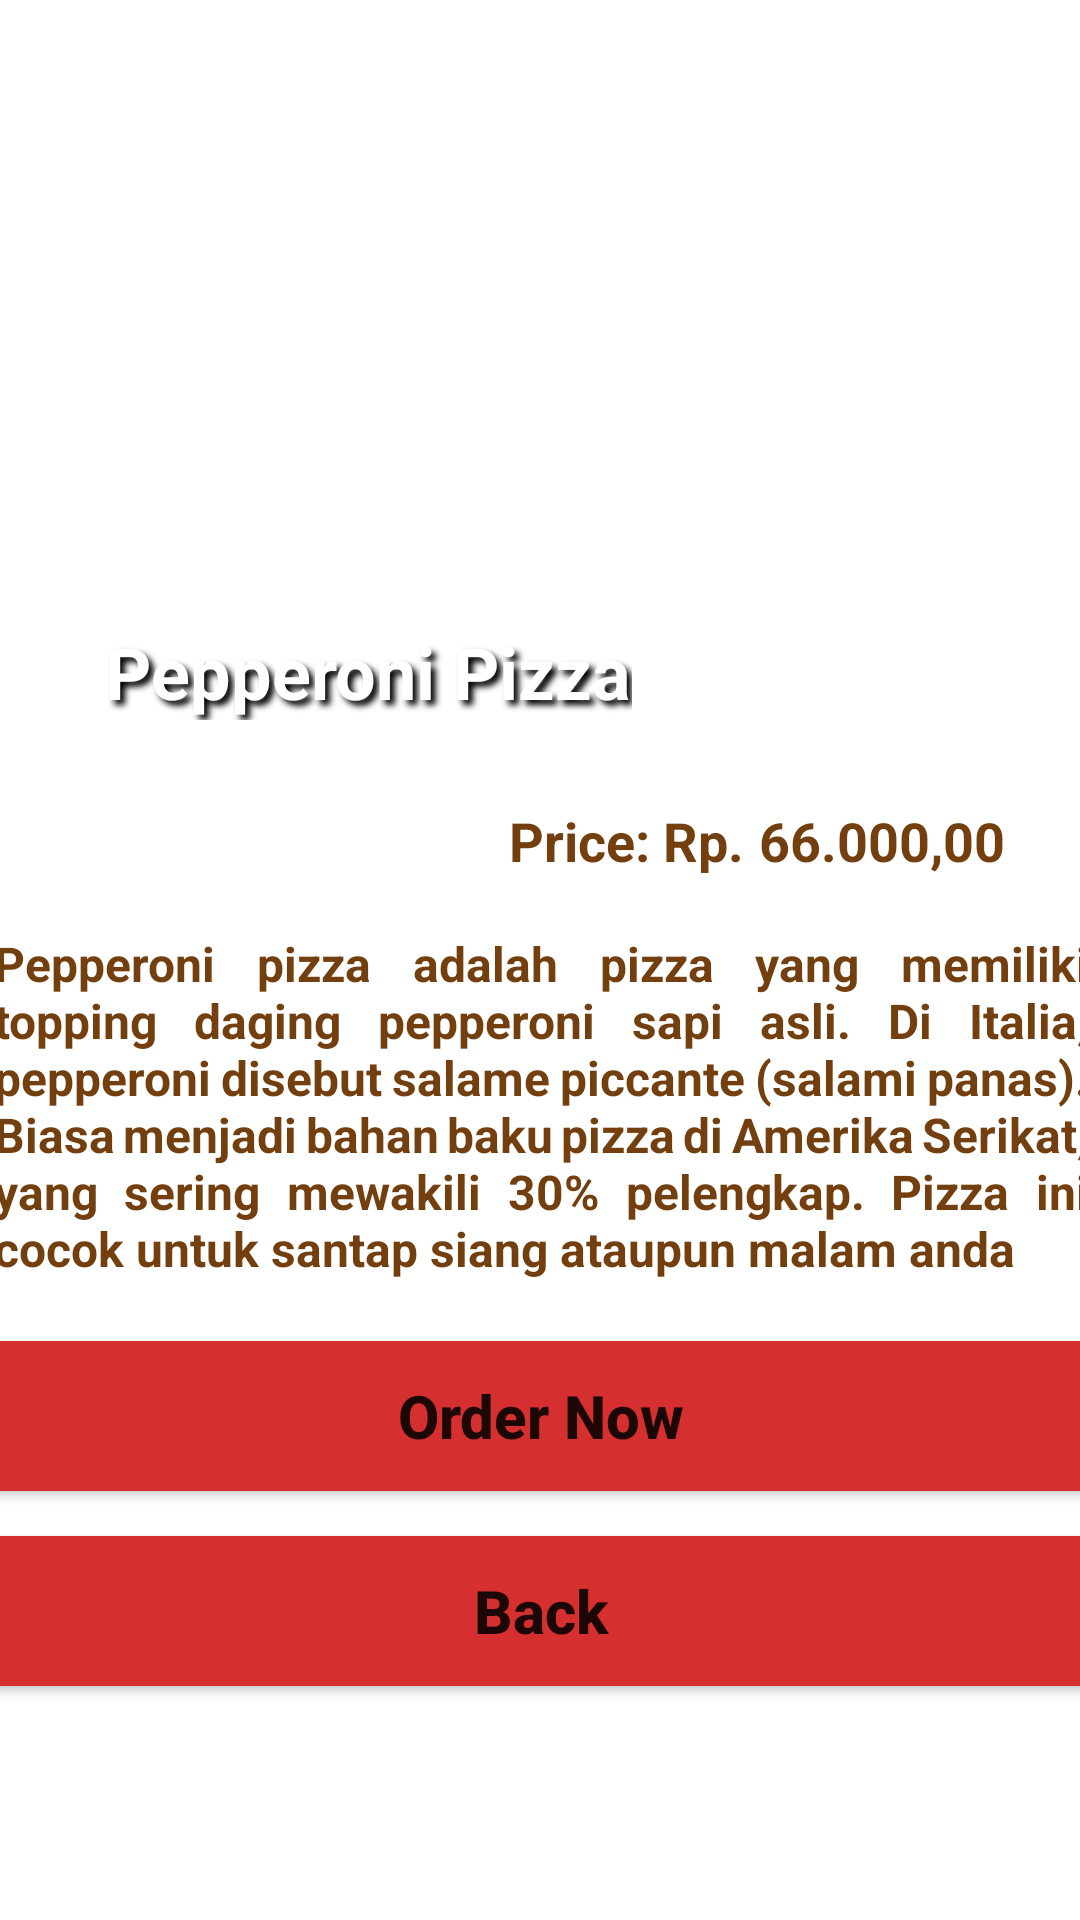

Produce the Android XML layout that renders to this screen, including the resource entries it uses.
<!-- AndroidManifest.xml: application theme Theme.MyPizza -->
<!-- res/layout/activity_fourth.xml -->
<?xml version="1.0" encoding="utf-8"?>
<androidx.constraintlayout.widget.ConstraintLayout xmlns:android="http://schemas.android.com/apk/res/android"
    xmlns:app="http://schemas.android.com/apk/res-auto"
    xmlns:tools="http://schemas.android.com/tools"
    android:layout_width="match_parent"
    android:layout_height="match_parent"
    tools:context=".FourthActivity">

    <TextView
        android:id="@+id/nama_user"
        android:layout_width="wrap_content"
        android:layout_height="wrap_content"
        android:visibility="invisible"
        android:textSize="0sp"
        app:layout_constraintStart_toStartOf="parent"
        app:layout_constraintTop_toTopOf="parent" />

    <TextView
        android:id="@+id/store"
        android:layout_width="wrap_content"
        android:layout_height="wrap_content"
        android:visibility="invisible"
        android:textSize="0sp"
        app:layout_constraintStart_toStartOf="parent"
        app:layout_constraintTop_toTopOf="parent" />

    <ImageView
        android:id="@+id/detail_image"
        android:layout_width="match_parent"
        android:layout_height="250dp"
        android:contentDescription="@string/img_detail"
        android:scaleType="centerCrop"
        app:layout_constraintStart_toStartOf="parent"
        app:layout_constraintTop_toTopOf="parent"
        app:srcCompat="@drawable/main_2"
        app:tint="#33D42F2F"
        app:tintMode="screen" />

    <TextView
        android:id="@+id/detalTitle"
        android:layout_width="wrap_content"
        android:layout_height="wrap_content"
        android:layout_marginLeft="35dp"
        android:layout_marginBottom="10dp"
        android:shadowColor="#000000"
        android:shadowDx="5"
        android:shadowDy="5"
        android:shadowRadius="5"
        android:text="@string/image1_title"
        android:textColor="@color/white"
        android:textSize="24sp"
        android:textStyle="bold"
        app:layout_constraintBottom_toBottomOf="@id/detail_image"
        app:layout_constraintStart_toStartOf="@id/detail_image" />

    <TextView
        android:id="@+id/priceTitle"
        android:layout_width="wrap_content"
        android:layout_height="wrap_content"
        android:layout_marginTop="18dp"
        android:layout_marginRight="5dp"
        android:text="@string/priceTitle"
        android:textColor="@color/text_color"
        android:textSize="18sp"
        android:textStyle="bold"
        app:layout_constraintEnd_toStartOf="@id/price"
        app:layout_constraintTop_toBottomOf="@id/detail_image" />

    <TextView
        android:id="@+id/price"
        android:layout_width="wrap_content"
        android:layout_height="wrap_content"
        android:layout_marginTop="18dp"
        android:layout_marginRight="25dp"
        android:text="@string/papperoni_price"
        android:textColor="@color/text_color"
        android:textSize="18sp"
        android:textStyle="bold"
        app:layout_constraintEnd_toEndOf="parent"
        app:layout_constraintTop_toBottomOf="@id/detail_image" />

    <TextView
        android:id="@+id/detail_desc"
        android:layout_width="365dp"
        android:layout_height="wrap_content"
        android:layout_marginTop="18dp"
        android:justificationMode="inter_word"
        android:text="@string/papperoni_detail_desc"
        android:textColor="@color/text_color"
        android:textSize="16sp"
        android:textStyle="bold"
        app:layout_constraintEnd_toEndOf="parent"
        app:layout_constraintHorizontal_bias="0.5"
        app:layout_constraintStart_toStartOf="parent"
        app:layout_constraintTop_toBottomOf="@id/priceTitle" />

    <Button
        android:id="@+id/btn_order"
        android:layout_width="365dp"
        android:layout_height="50dp"
        android:background="@color/btn_color"
        android:text="Order Now"
        android:textSize="20sp"
        android:textStyle="bold"
        android:textAllCaps="false"
        android:layout_marginTop="20dp"
        app:backgroundTint="@color/btn_color"
        app:layout_constraintEnd_toEndOf="parent"
        app:layout_constraintHorizontal_bias="0.5"
        app:layout_constraintStart_toStartOf="parent"
        app:layout_constraintTop_toBottomOf="@id/detail_desc"/>

    <Button
        android:id="@+id/btn_back"
        android:layout_width="365dp"
        android:layout_height="50dp"
        android:background="@color/btn_color"
        android:text="Back"
        android:textSize="20sp"
        android:textStyle="bold"
        android:textAllCaps="false"
        android:layout_marginTop="15dp"
        app:backgroundTint="@color/btn_color"
        app:layout_constraintEnd_toEndOf="parent"
        app:layout_constraintHorizontal_bias="0.5"
        app:layout_constraintStart_toStartOf="parent"
        app:layout_constraintTop_toBottomOf="@id/btn_order"/>
</androidx.constraintlayout.widget.ConstraintLayout>
<!-- resources referenced by this layout -->
<resources>
  <color name="btn_color">#D52F2F</color>
  <color name="text_color">#733F0E</color>
  <color name="white">#FFFFFFFF</color>
  <string name="image1_title">Pepperoni Pizza</string>
  <string name="img_detail">IMG DETAIL</string>
  <string name="papperoni_detail_desc">Pepperoni pizza adalah pizza yang memiliki topping daging pepperoni sapi asli. Di Italia, pepperoni disebut salame piccante (salami panas). Biasa menjadi bahan baku pizza di Amerika Serikat, yang sering mewakili 30% pelengkap. Pizza ini cocok untuk santap siang ataupun malam anda</string>
  <string name="papperoni_price">66.000,00</string>
  <string name="priceTitle">Price: Rp.</string>
  <style name="Theme.MyPizza" parent="Theme.MaterialComponents.DayNight.DarkActionBar">
          
          <item name="colorPrimary">@color/btn_color</item>
          <item name="colorPrimaryVariant">#B51A1A</item>
          <item name="colorOnPrimary">@color/white</item>
          
          <item name="colorSecondary">@color/teal_200</item>
          <item name="colorSecondaryVariant">@color/teal_700</item>
          <item name="colorOnSecondary">@color/black</item>
          
          <item name="android:statusBarColor" tools:targetApi="21">?attr/colorPrimaryVariant</item>
          
      </style>
  <color name="teal_200">#FF03DAC5</color>
  <color name="teal_700">#FF018786</color>
  <color name="black">#FF000000</color>
</resources>
